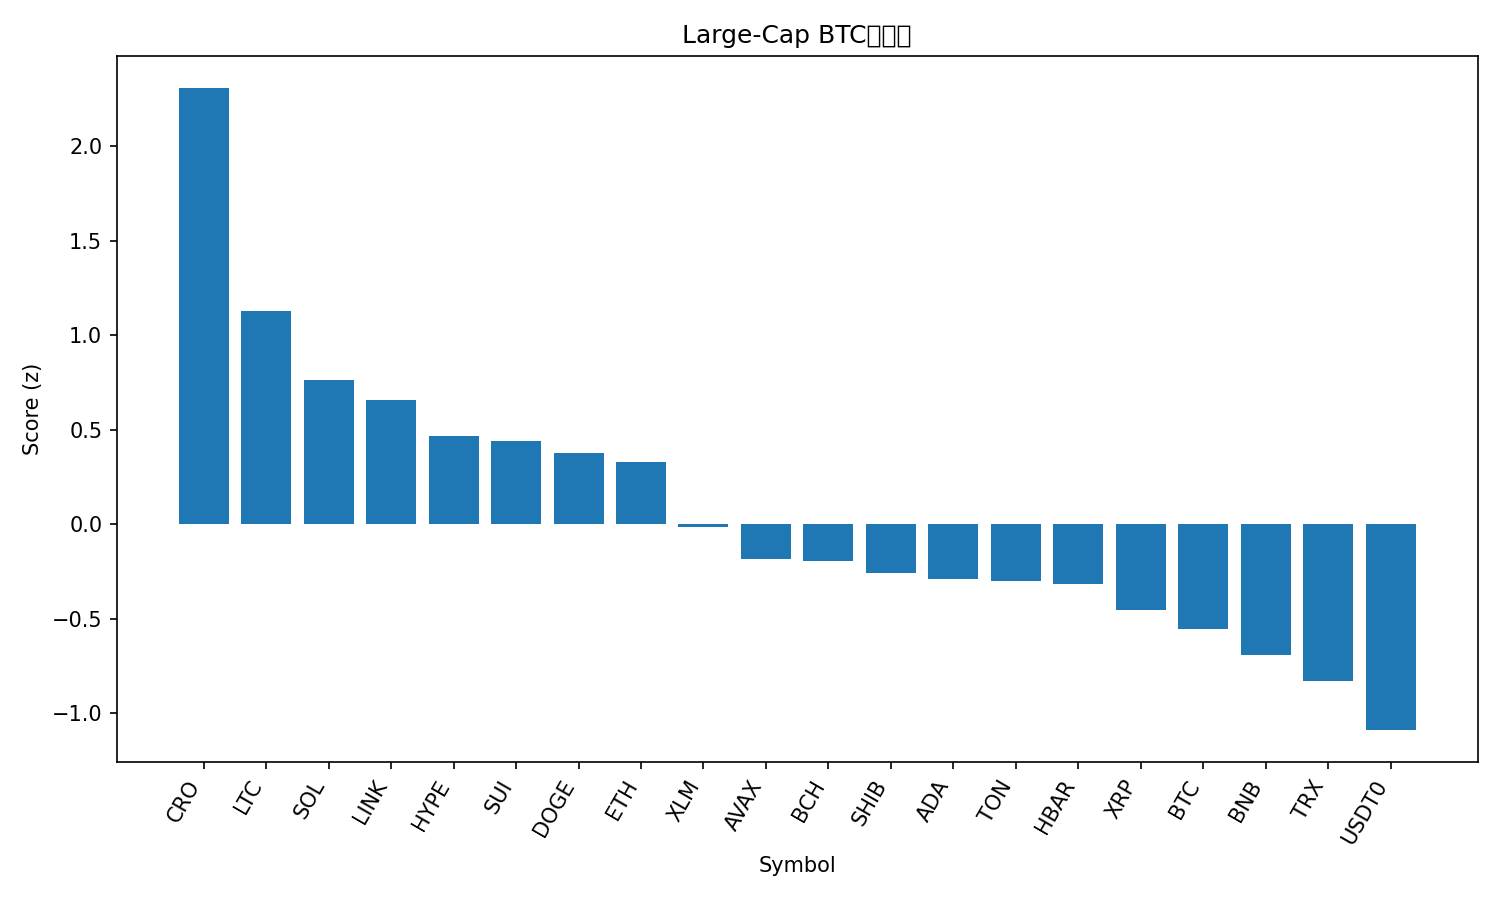

The file beside this chart, header and first rows:
rank, name, symbol, price_btc, price_usd, pct_1h_btc, pct_24h_btc, pct_7d_btc, market_cap_rank, market_cap_usd, volume_usd, score
1, Cronos, CRO, 1.78e-06, 0.2113, 1.851, 5.675, 2.826, 32, 7365505734, 78104701, 2.308
2, Litecoin, LTC, 0.0009986, 118.5, 0.5518, 7.491, 7.363, 26, 9035470989, 1268346309, 1.131
3, Solana, SOL, 0.001899, 225.2, 0.6777, 4.032, 3.23, 6, 122319767946, 8997683289, 0.7645
4, Chainlink, LINK, 0.0001921, 22.8, 0.6897, 3.388, 2.19, 13, 15424995500, 898464976, 0.6593
5, Hyperliquid, HYPE, 0.0004166, 49.43, 0.1325, 5.603, 8.373, 17, 13367997276, 617676826, 0.4696
6, Sui, SUI, 3e-05, 3.56, 0.3034, 5.649, 2.225, 19, 12891511531, 1484424135, 0.4414
7, Dogecoin, DOGE, 2.14e-06, 0.2538, 0.302, 5.057, 2.187, 8, 38315996478, 3271456160, 0.3779
8, Ethereum, ETH, 0.03701, 4392, 0.4349, 2.258, 3.288, 2, 530000664225, 47422121749, 0.3275
9, Stellar, XLM, 3.39e-06, 0.4021, -0.1891, 6.199, 4.093, 21, 12829996739, 431782770, -0.01562
10, Avalanche, AVAX, 0.00026, 30.85, 0.6031, -0.3617, -6.609, 18, 13024725190, 1175635172, -0.181
11, Bitcoin Cash, BCH, 0.004931, 585.1, 0.2902, 0.4002, 0.5628, 22, 11653433395, 497192519, -0.1964
12, Shiba Inu, SHIB, 1.06059e-10, 1.258e-05, 0.1184, 2.103, -0.4339, 31, 7413571363, 225911488, -0.2591
13, Cardano, ADA, 7.2e-06, 0.8538, -0.01938, 2.64, 1.524, 11, 31153705124, 1723869096, -0.2885
14, Toncoin, TON, 2.367e-05, 2.81, 0.2888, 1.383, -4.717, 33, 7067452142, 85050543, -0.2984
15, Hedera, HBAR, 1.91e-06, 0.2266, 0.05887, 2.591, -1.349, 25, 9591120321, 274091653, -0.3136
16, XRP, XRP, 2.503e-05, 2.97, 0.1098, 0.8866, -2.028, 3, 177615024719, 6385863704, -0.4516
17, Bitcoin, BTC, 1.0, 118652, 0.0, 0.0, 0.0, 1, 2364389320750, 75758547434, -0.5514
18, BNB, BNB, 0.008696, 1032, 0.1239, -1.428, -2.155, 5, 143300629956, 1709500199, -0.6915
19, TRON, TRX, 2.88e-06, 0.3416, 0.04671, -1.348, -3.517, 10, 32326751740, 764797708, -0.8287
20, USDT0, USDT0, 8.44e-06, 1.001, 0.0536, -3.319, -5.036, 34, 6985656657, 637959273, -1.088
21, Figure Heloc, FIGR_HELOC, 8.51e-06, 1.01, 0.000801, -5.752, -4.158, 20, 12881651373, 20320051, -1.376
